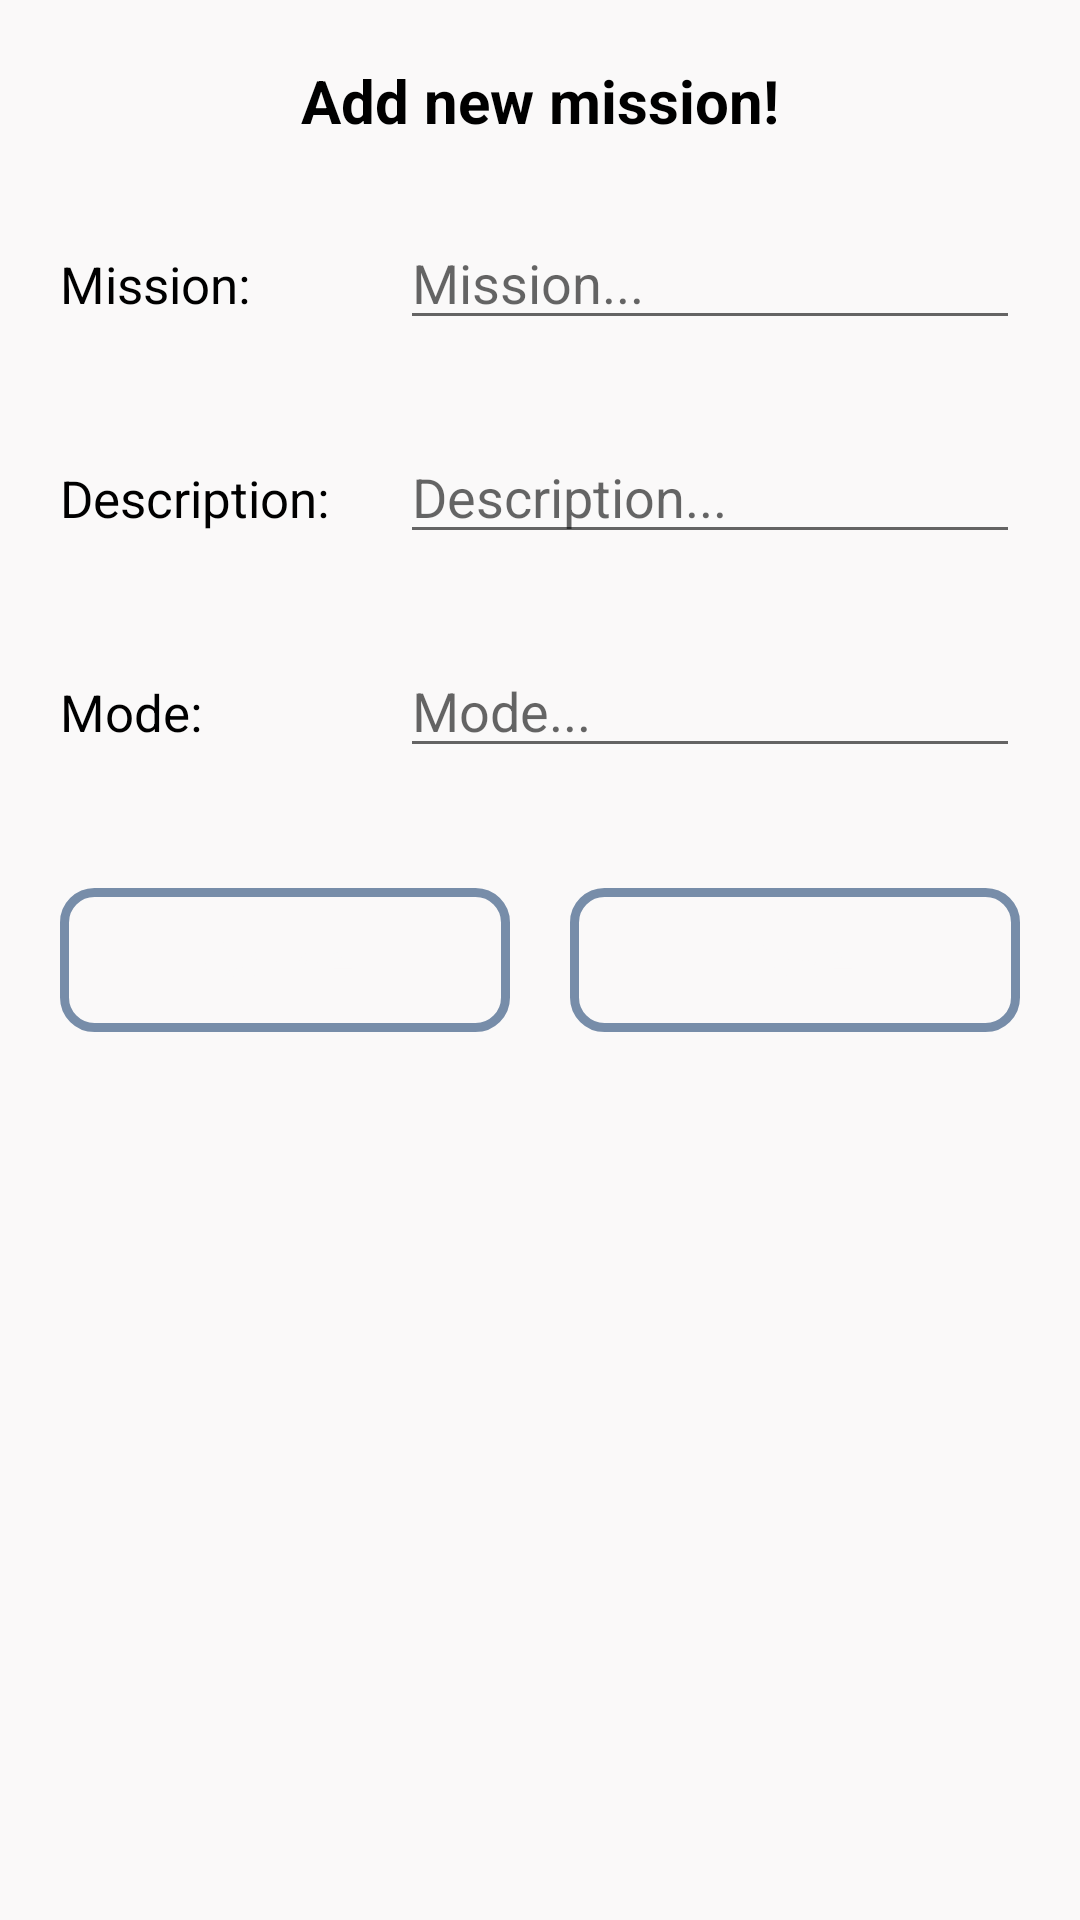

The Android layout XML behind this screen, and the referenced resources:
<!-- AndroidManifest.xml: application theme Theme.SkyToDo -->
<!-- res/layout/input_file.xml -->
<?xml version="1.0" encoding="utf-8"?>
<LinearLayout
    xmlns:android="http://schemas.android.com/apk/res/android"
    android:layout_width="match_parent"
    android:orientation="vertical"
    android:layout_height="match_parent"
    android:background="@drawable/background_view">



    <TextView
        android:layout_width="match_parent"
        android:layout_height="wrap_content"
        android:layout_marginTop="20dp"
        android:layout_marginBottom="15dp"
        android:layout_marginLeft="10dp"
        android:layout_marginRight="10dp"
        android:gravity="center"
        android:text="Add new mission!"
        android:textColor="#000"
        android:textSize="20sp"

        android:textStyle="bold"/>

    <LinearLayout
        android:layout_width="match_parent"
        android:layout_height="wrap_content"
        android:layout_marginLeft="10dp"
        android:layout_marginRight="10dp"
        android:orientation="horizontal">

        <RelativeLayout
            android:layout_width="0dp"
            android:layout_height="wrap_content"
            android:layout_weight="2">

            <TextView
                android:layout_width="match_parent"
                android:layout_height="wrap_content"
                android:text="Mission:"
                android:textSize="17sp"
                android:textColor="#000"
                android:layout_margin="10dp"/>

        </RelativeLayout>

        <RelativeLayout
            android:layout_width="0dp"
            android:layout_height="wrap_content"
            android:layout_weight="4">

            <EditText
                android:id="@+id/taskAdd"
                android:layout_width="match_parent"
                android:layout_height="wrap_content"

                android:hint="Mission..."
                android:layout_margin="10dp"/>

        </RelativeLayout>

    </LinearLayout>

    <LinearLayout
        android:layout_width="match_parent"
        android:layout_height="wrap_content"
        android:layout_marginTop="10dp"
        android:layout_marginLeft="10dp"
        android:layout_marginRight="10dp"
        android:orientation="horizontal">

        <RelativeLayout
            android:layout_width="0dp"
            android:layout_height="wrap_content"
            android:layout_weight="2">

            <TextView
                android:layout_width="match_parent"
                android:layout_height="wrap_content"
                android:text="Description:"
                android:textSize="17sp"
                android:textColor="#000"
                android:layout_margin="10dp"/>

        </RelativeLayout>

        <RelativeLayout
            android:layout_width="0dp"
            android:layout_height="wrap_content"
            android:layout_weight="4">

            <EditText
                android:id="@+id/descriptionAdd"
                android:layout_width="match_parent"

                android:layout_height="wrap_content"

                android:hint="Description..."
                android:layout_margin="10dp"/>

        </RelativeLayout>

    </LinearLayout>

    <LinearLayout
        android:layout_width="match_parent"
        android:layout_height="wrap_content"
        android:layout_marginTop="10dp"
        android:layout_marginLeft="10dp"
        android:layout_marginRight="10dp"
        android:orientation="horizontal">

        <RelativeLayout
            android:layout_width="0dp"
            android:layout_height="wrap_content"
            android:layout_weight="2">

            <TextView
                android:layout_width="match_parent"
                android:layout_height="wrap_content"
                android:text="Mode:"
                android:textSize="17sp"
                android:textColor="#000"
                android:layout_margin="10dp"/>

        </RelativeLayout>

        <RelativeLayout
            android:layout_width="0dp"
            android:layout_height="wrap_content"
            android:layout_weight="4">

            <EditText
                android:id="@+id/mode"
                android:layout_width="match_parent"

                android:layout_height="wrap_content"

                android:hint="Mode..."
                android:layout_margin="10dp"/>

        </RelativeLayout>

    </LinearLayout>

    <LinearLayout
        android:layout_width="match_parent"
        android:layout_height="wrap_content"
        android:layout_margin="10dp"
        android:orientation="horizontal"/>

    <LinearLayout
        android:layout_width="match_parent"
        android:layout_height="wrap_content"
        android:layout_marginLeft="10dp"
        android:layout_marginRight="10dp"
        android:orientation="horizontal">

        <RelativeLayout
            android:layout_width="0dp"
            android:layout_height="wrap_content"
            android:layout_weight="1">

            <Button
                android:id="@+id/cancel_button"
                android:layout_width="match_parent"
                android:layout_height="wrap_content"
                android:background="@drawable/input_space"
                android:text="Cancel"
                android:textAllCaps="false"
                android:textColor="#faf9f9"
                android:layout_margin="10dp"

                android:textSize="18sp"/>

        </RelativeLayout>

        <RelativeLayout
            android:layout_width="0dp"
            android:layout_height="wrap_content"
            android:layout_weight="1">

            <Button
                android:id="@+id/save_button"
                android:layout_width="match_parent"
                android:layout_height="wrap_content"
                android:background="@drawable/input_space"
                android:text="Save"
                android:textAllCaps="false"
                android:textColor="#faf9f9"
                android:layout_margin="10dp"
                android:textSize="18sp" />

        </RelativeLayout>

    </LinearLayout>




</LinearLayout>
<!-- resources referenced by this layout -->
<resources>
  <!-- drawable background_view (drawable) -->
  <?xml version="1.0" encoding="utf-8"?>
  <shape xmlns:android="http://schemas.android.com/apk/res/android">
  
      <gradient
          android:endColor="#faf9f9"
          android:startColor="#faf9f9"
          />
  
  </shape>
  <!-- drawable input_space (drawable) -->
  <?xml version="1.0" encoding="utf-8"?>
  <shape xmlns:android="http://schemas.android.com/apk/res/android">
  
      <stroke
          android:width="3dp"
          android:color="#778da9"
  
          />
      <corners
          android:radius="10dp"
          />
  
  </shape>
  <style name="Theme.SkyToDo" parent="Theme.MaterialComponents.DayNight.DarkActionBar">
          
          <item name="colorPrimary">#778da9</item>
          <item name="colorPrimaryVariant">@color/purple_700</item>
          <item name="colorOnPrimary">@color/white</item>
          
          <item name="colorSecondary">@color/teal_200</item>
          <item name="colorSecondaryVariant">@color/teal_700</item>
          <item name="colorOnSecondary">@color/black</item>
          
          <item name="android:statusBarColor" tools:targetApi="l">?attr/colorPrimaryVariant</item>
          
      </style>
  <!-- not gathered from this repository: default colours our renderer supplied (Android Studio template values) -->
  <color name="purple_700">#FF3700B3</color>
  <color name="teal_200">#FF03DAC5</color>
  <color name="teal_700">#FF018786</color>
  <color name="black">#FF000000</color>
  <color name="white">#FFFFFFFF</color>
</resources>
